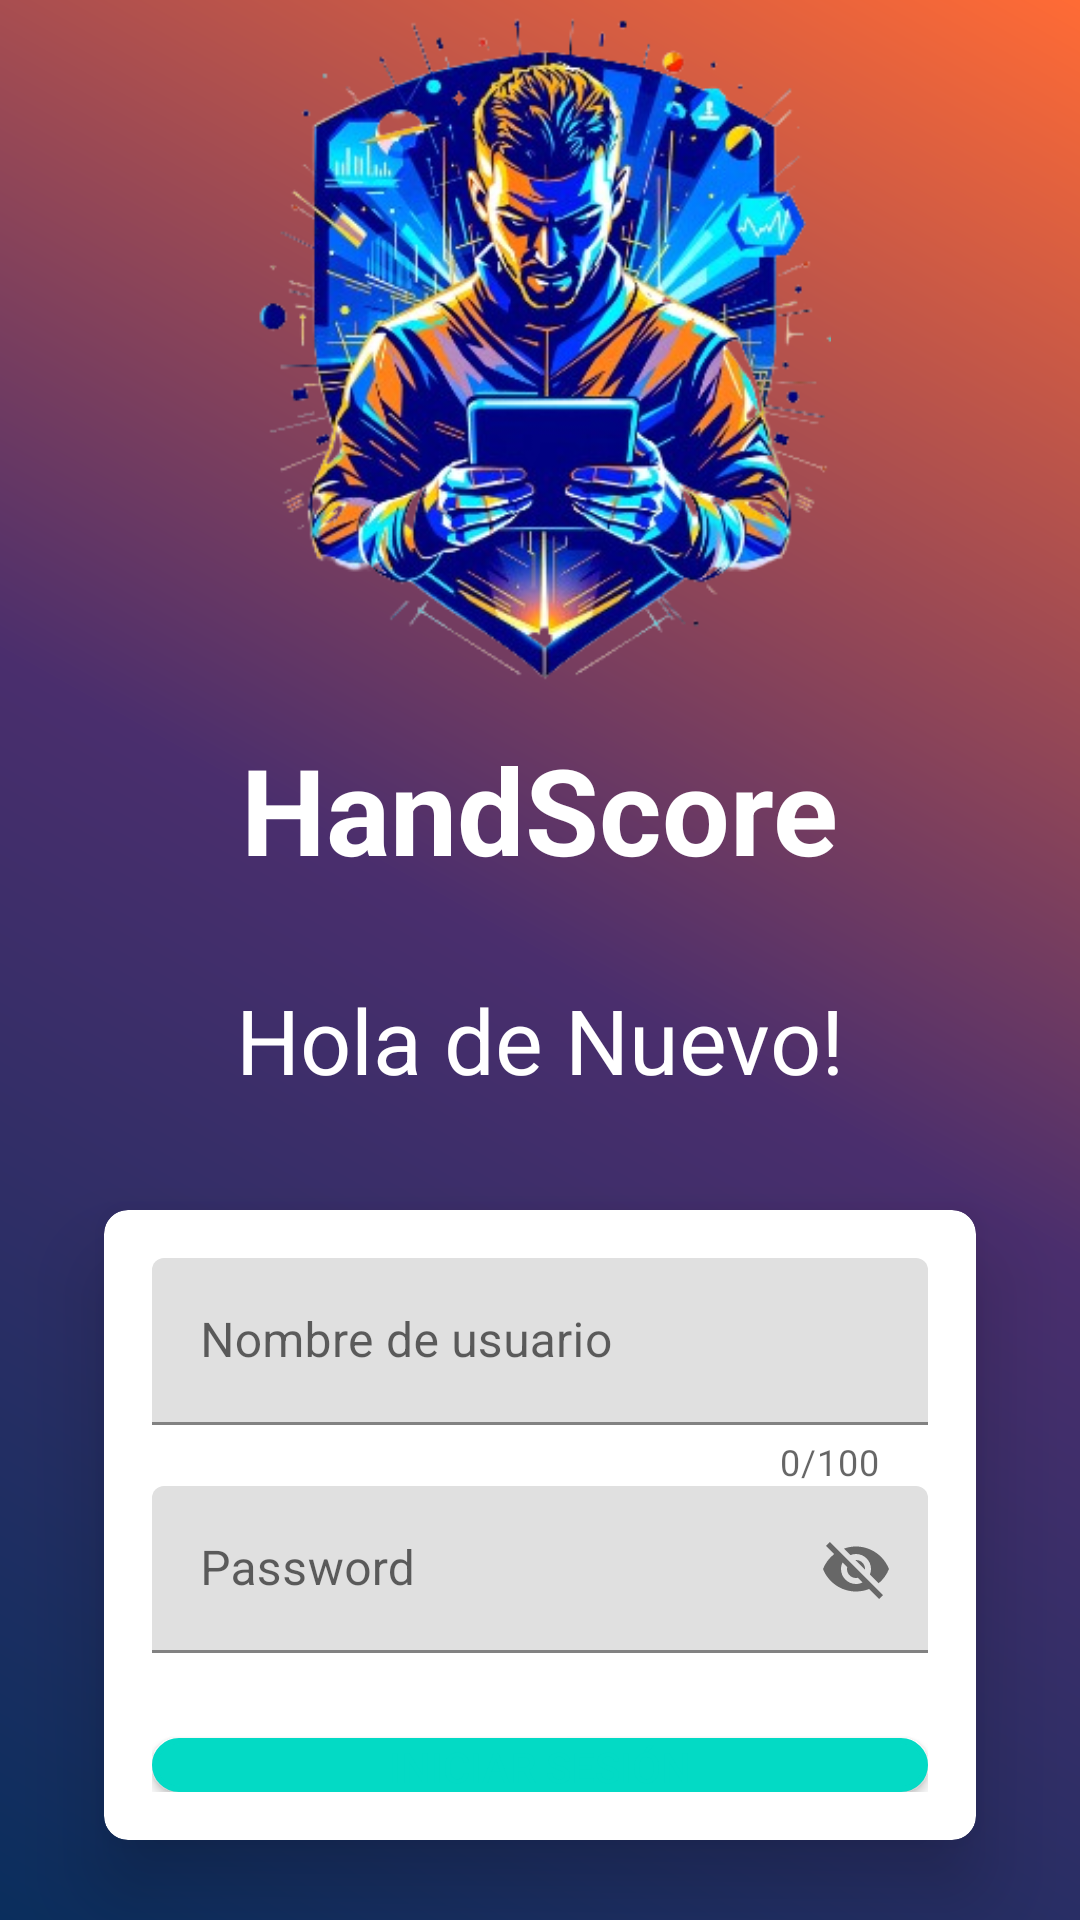

Here is an Android app screen rendered from its layout file. Give the layout XML and the strings, colors and styles it references.
<!-- AndroidManifest.xml: application theme Theme.AppEntrenadorBalonmano -->
<!-- res/layout/activity_login.xml -->
<?xml version="1.0" encoding="utf-8"?>
<LinearLayout xmlns:android="http://schemas.android.com/apk/res/android"
    xmlns:app="http://schemas.android.com/apk/res-auto"
    xmlns:tools="http://schemas.android.com/tools"
    android:id="@+id/main"
    android:layout_width="match_parent"
    android:layout_height="match_parent"
    android:background="@drawable/gradient_background"
    android:gravity="center_horizontal"
    android:orientation="vertical"
    tools:context=".registro_user_activity.LogInActivity">

    <ImageView
        android:id="@+id/logo"
        android:layout_width="200dp"
        android:layout_height="227dp"
        android:layout_marginBottom="16dp"
        android:src="@drawable/logo_bm">

    </ImageView>

    <TextView
        android:id="@+id/titulo"
        android:layout_width="wrap_content"
        android:layout_height="wrap_content"
        android:layout_marginBottom="30dp"
        android:text="HandScore"
        android:textColor="@color/white"
        android:textSize="40sp"
        android:textStyle="bold" />

    <TextView
        android:id="@+id/subtitulo"
        android:layout_width="wrap_content"
        android:layout_height="wrap_content"
        android:layout_marginBottom="10dp"
        android:text="Hola de Nuevo!"
        android:textColor="@color/white"
        android:textSize="30sp" />

    <androidx.cardview.widget.CardView
        android:layout_width="match_parent"
        android:layout_height="wrap_content"
        android:layout_marginHorizontal="16dp"
        app:cardCornerRadius="8dp"
        app:cardElevation="16dp"
        app:cardUseCompatPadding="true">

        <LinearLayout
            android:layout_width="match_parent"
            android:layout_height="wrap_content"
            android:orientation="vertical"
            android:padding="16dp">

            <com.google.android.material.textfield.TextInputLayout
                android:id="@+id/nombreUsuario"
                android:layout_width="match_parent"
                android:layout_height="wrap_content"
                android:hint="Nombre de usuario"
                app:counterEnabled="true"
                app:counterMaxLength="100"
                app:errorEnabled="true">

                <com.google.android.material.textfield.TextInputEditText
                    android:layout_width="match_parent"
                    android:layout_height="wrap_content" />

            </com.google.android.material.textfield.TextInputLayout>

            <com.google.android.material.textfield.TextInputLayout
                android:id="@+id/password"
                android:layout_width="match_parent"
                android:layout_height="wrap_content"
                android:hint="Password"
                app:errorEnabled="true"
                app:passwordToggleEnabled="true">

                <com.google.android.material.textfield.TextInputEditText
                    android:layout_width="match_parent"
                    android:layout_height="wrap_content" />

            </com.google.android.material.textfield.TextInputLayout>

            <Button
                android:id="@+id/iniciarSesion"
                android:layout_width="match_parent"
                android:layout_height="wrap_content"
                android:layout_marginTop="8dp"
                android:background="@drawable/btn_iniciar_sesion"
                android:text="Iniciar Sesión"
                android:textColor="@color/colorAccent" />
            <Button
                android:id="@+id/crearCuenta"
                android:layout_width="match_parent"
                android:layout_height="wrap_content"
                android:layout_marginTop="8dp"
                android:background="@drawable/btn_crear_cuenta"
                android:text="Crear Cuenta"
                android:textColor="@color/colorAccent" />
            <Button
                android:id="@+id/restaurarPassword"
                android:layout_width="match_parent"
                android:layout_height="wrap_content"
                android:layout_marginTop="8dp"
                android:background="@drawable/btn_crear_cuenta"
                android:text="Restaurar Contraseña"
                android:textColor="@color/colorAccent" />

        </LinearLayout>

    </androidx.cardview.widget.CardView>

</LinearLayout>
<!-- resources referenced by this layout -->
<resources>
  <color name="colorAccent">#03DAC5</color>
  <color name="white">#FFFFFF</color>
  <!-- drawable btn_iniciar_sesion (drawable) -->
  <?xml version="1.0" encoding="utf-8"?>
  <selector xmlns:android="http://schemas.android.com/apk/res/android">
      <item android:drawable="@drawable/btn_iniciar_session_enabled" android:state_pressed="true"/>
      <item android:drawable="@drawable/btn_iniciar_session_enabled" android:state_focused="true"/>
      <item android:drawable="@drawable/btn_iniciar_session_disabled"/> 
  </selector>
  <!-- drawable gradient_background (drawable) -->
  <?xml version="1.0" encoding="utf-8"?>
  <shape xmlns:android="http://schemas.android.com/apk/res/android">
  
      <gradient
          android:angle="45"
          android:startColor="#0A2E5D"
          android:centerColor="#4A2E6D"
          android:endColor="#FF6B35"
          android:type="linear" />
  
  </shape>
  <!-- drawable logo_bm: png bitmap (drawable, 175824 bytes) -->
  <style name="Theme.AppEntrenadorBalonmano" parent="Theme.MaterialComponents.DayNight.NoActionBar">
          <item name="colorPrimary">@color/purple_500</item>
          <item name="colorPrimaryVariant">@color/purple_700</item>
          <item name="colorOnPrimary">@color/white</item>
          <item name="colorSecondary">@color/teal_200</item>
          <item name="colorSecondaryVariant">@color/teal_700</item>
          <item name="colorOnSecondary">@color/black</item>
          <item name="android:statusBarColor">?attr/colorPrimaryVariant</item>
      </style>
  <!-- drawable btn_iniciar_session_enabled (drawable) -->
  <?xml version="1.0" encoding="utf-8"?>
  <shape xmlns:android="http://schemas.android.com/apk/res/android">
      <stroke android:color="#029E8A" android:width="2dp"/> 
      <solid android:color="#029E8A"/> 
      <corners android:radius="8dp"/> 
  </shape>
  <!-- drawable btn_iniciar_session_disabled (drawable) -->
  <?xml version="1.0" encoding="utf-8"?>
  <shape xmlns:android="http://schemas.android.com/apk/res/android">
      <stroke android:color="#03DAC5" android:width="2dp"/> 
      <solid android:color="#03DAC5"/> 
      <corners android:radius="8dp"/> 
  </shape>
  <color name="purple_500">#FF6200EE</color>
  <color name="purple_700">#FF3700B3</color>
  <color name="teal_200">#FF03DAC5</color>
  <color name="teal_700">#FF018786</color>
  <color name="black">#000000</color>
</resources>
